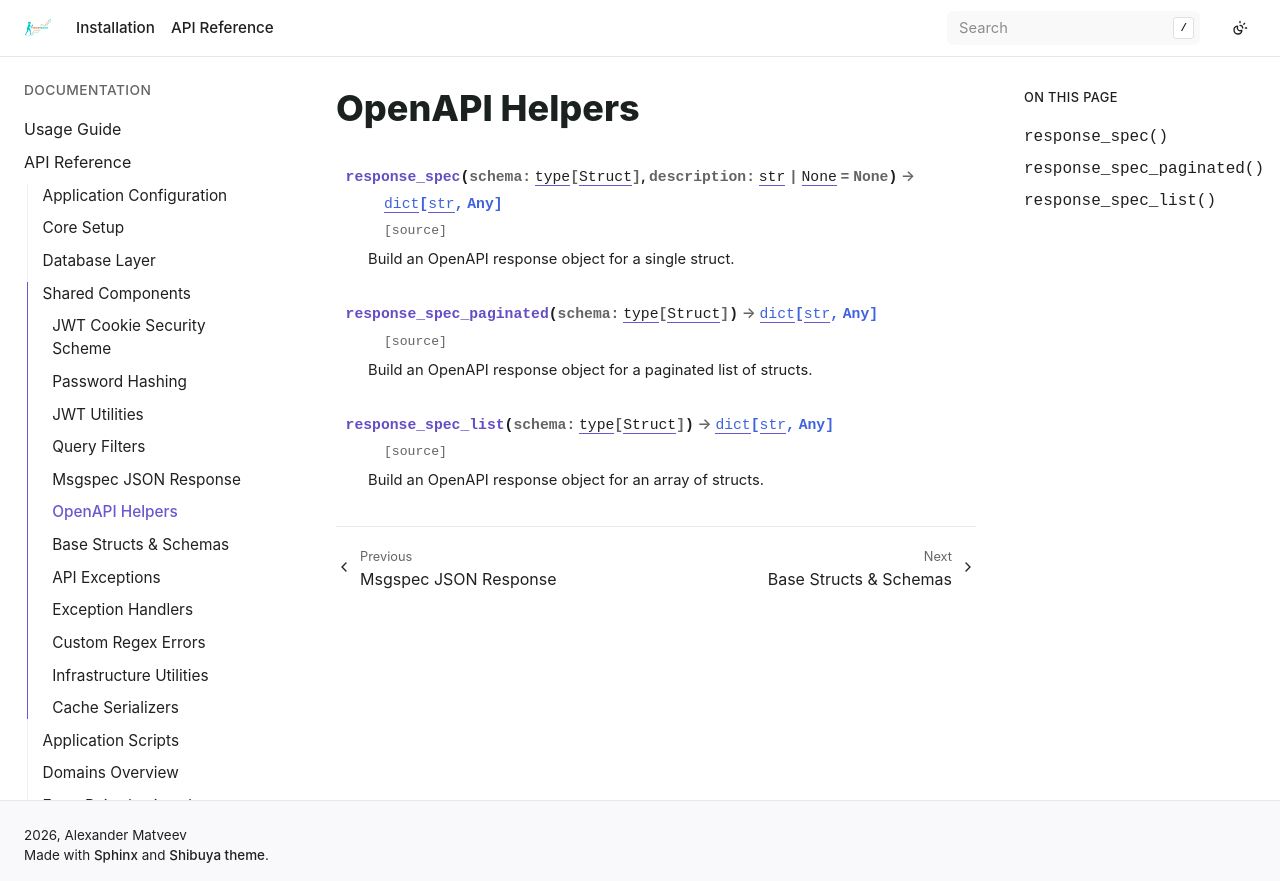

repository: bizoxe/iron-track · page: api/lib/openapi_helpers.html · generator: sphinx

OpenAPI Helpers
===============

.. automodule:: app.lib.openapi_helpers
   :members:
